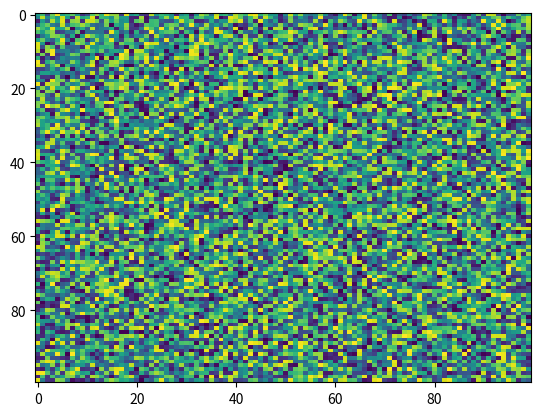

The matplotlib source for this figure:
import matplotlib.pyplot as plt
import numpy as np
X = np.random.rand(100, 100)
plt.imshow(X=X, alpha=None, vmin=None, aspect='auto', cmap='viridis', url=None, norm=None, interpolation='nearest', interpolation_stage=None)
